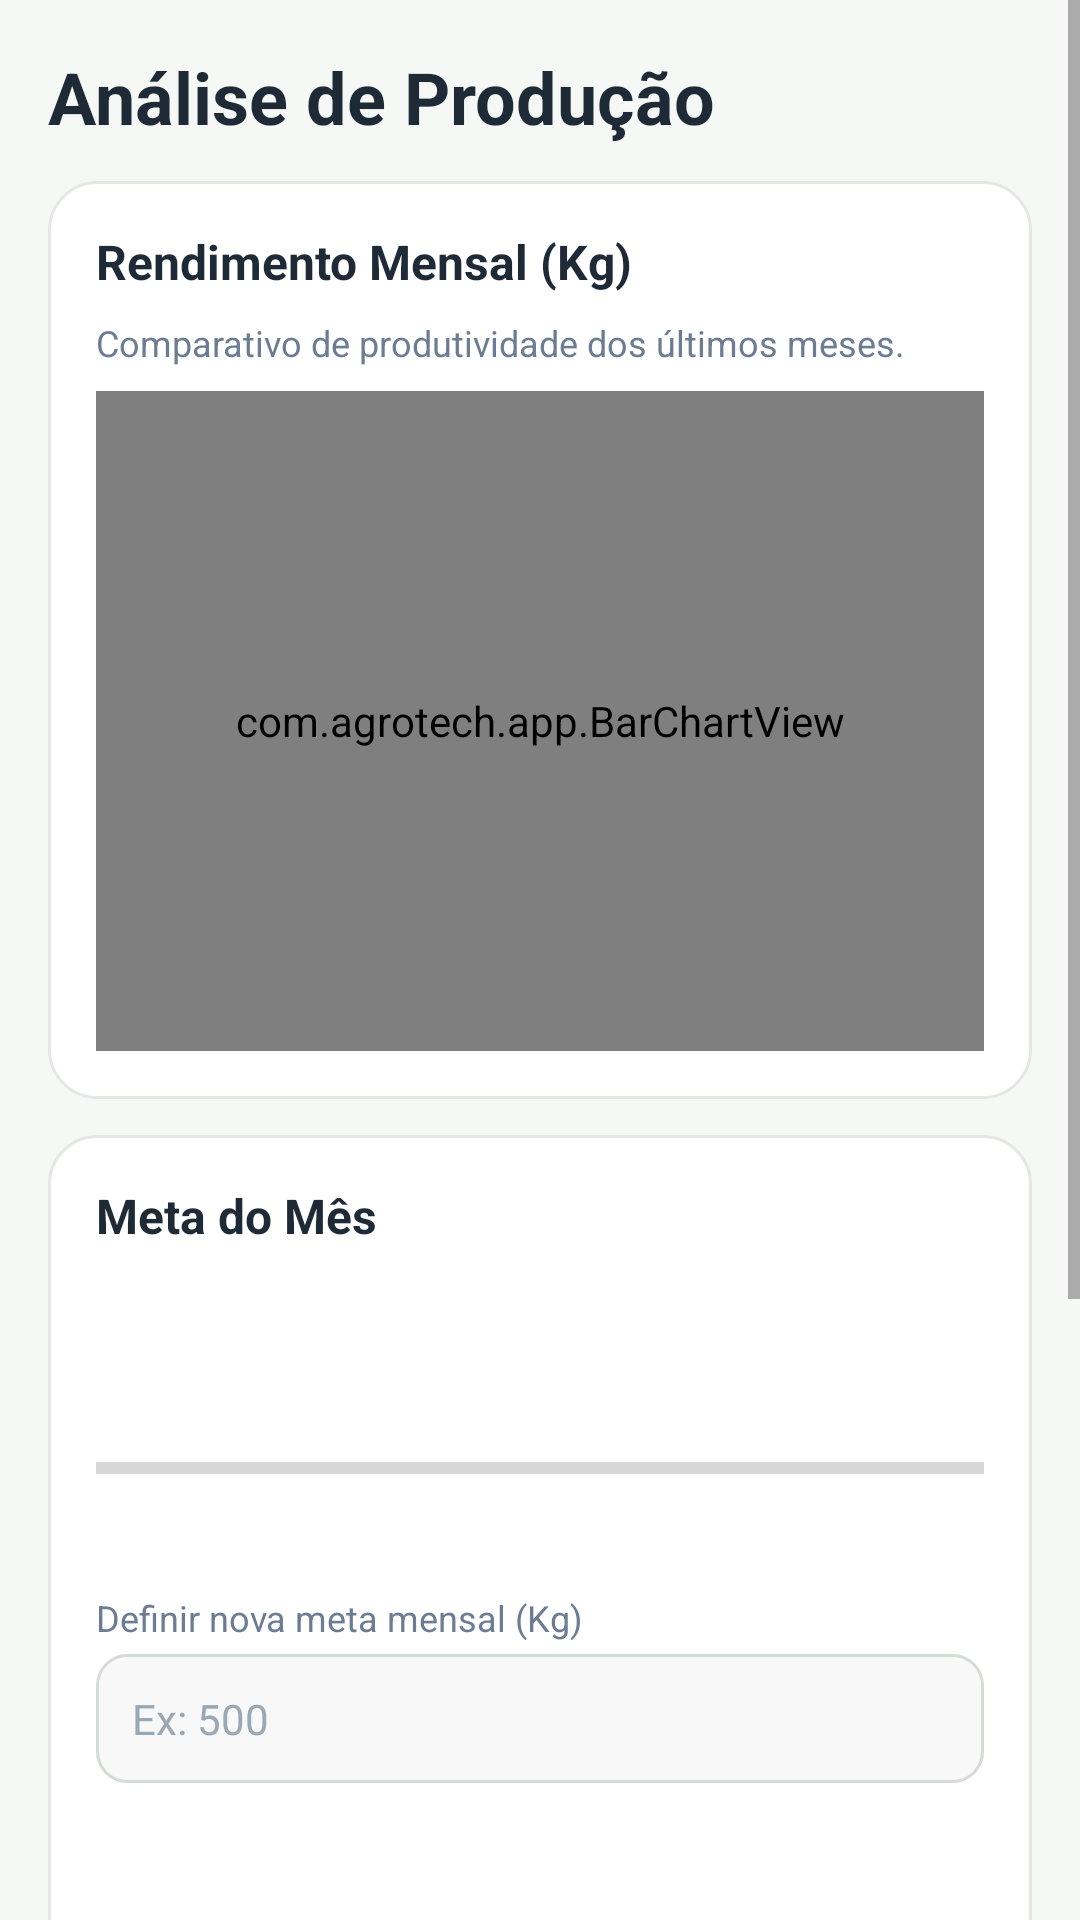

Produce the Android XML layout that renders to this screen, including the resource entries it uses.
<!-- AndroidManifest.xml: application theme Theme.AgroTech -->
<!-- res/layout/fragment_relatorios.xml -->
<?xml version="1.0" encoding="utf-8"?>
<ScrollView xmlns:android="http://schemas.android.com/apk/res/android"
    android:layout_width="match_parent"
    android:layout_height="match_parent"
    android:background="@color/bg">

    <LinearLayout
        android:layout_width="match_parent"
        android:layout_height="wrap_content"
        android:orientation="vertical"
        android:padding="16dp">

        <TextView
            style="@style/Title"
            android:layout_width="wrap_content"
            android:layout_height="wrap_content"
            android:text="Análise de Produção" />

        <LinearLayout
            style="@style/Card"
            android:layout_width="match_parent"
            android:layout_height="wrap_content"
            android:orientation="vertical">

            <TextView
                style="@style/CardTitle"
                android:layout_width="wrap_content"
                android:layout_height="wrap_content"
                android:text="Rendimento Mensal (Kg)" />

            <TextView
                android:layout_width="wrap_content"
                android:layout_height="wrap_content"
                android:text="Comparativo de produtividade dos últimos meses."
                android:textColor="@color/gray"
                android:textSize="12sp" />

            <com.agrotech.app.BarChartView
                android:id="@+id/barChart"
                android:layout_width="match_parent"
                android:layout_height="220dp"
                android:layout_marginTop="8dp" />
        </LinearLayout>

        <LinearLayout
            style="@style/Card"
            android:layout_width="match_parent"
            android:layout_height="wrap_content"
            android:orientation="vertical">

            <TextView
                style="@style/CardTitle"
                android:layout_width="wrap_content"
                android:layout_height="wrap_content"
                android:text="Meta do Mês" />

            <TextView
                android:id="@+id/tvPercent"
                android:layout_width="match_parent"
                android:layout_height="wrap_content"
                android:gravity="center"
                android:textColor="@color/green_dark"
                android:textSize="40sp"
                android:textStyle="bold" />

            <ProgressBar
                android:id="@+id/pbMeta"
                style="?android:attr/progressBarStyleHorizontal"
                android:layout_width="match_parent"
                android:layout_height="12dp"
                android:layout_marginTop="6dp"
                android:max="100"
                android:progressTint="@color/green_dark" />

            <TextView
                android:id="@+id/tvMetaInfo"
                android:layout_width="match_parent"
                android:layout_height="wrap_content"
                android:layout_marginTop="8dp"
                android:gravity="center"
                android:textColor="@color/gray"
                android:textSize="13sp" />

            <TextView
                style="@style/Label"
                android:layout_width="wrap_content"
                android:layout_height="wrap_content"
                android:text="Definir nova meta mensal (Kg)" />

            <EditText
                android:id="@+id/etMeta"
                style="@style/Input"
                android:layout_width="match_parent"
                android:layout_height="wrap_content"
                android:hint="Ex: 500"
                android:inputType="numberDecimal" />

            <Button
                android:id="@+id/btnMeta"
                style="@style/PrimaryButton"
                android:layout_width="match_parent"
                android:layout_height="52dp"
                android:text="Salvar Meta" />
        </LinearLayout>

        <LinearLayout
            style="@style/Card"
            android:layout_width="match_parent"
            android:layout_height="wrap_content"
            android:orientation="vertical">

            <TextView
                style="@style/CardTitle"
                android:layout_width="wrap_content"
                android:layout_height="wrap_content"
                android:text="Top Produtos" />

            <com.agrotech.app.PieChartView
                android:id="@+id/pieChart"
                android:layout_width="match_parent"
                android:layout_height="180dp" />
        </LinearLayout>
    </LinearLayout>
</ScrollView>
<!-- resources referenced by this layout -->
<resources>
  <color name="bg">#F6F8F6</color>
  <color name="gray">#6B7C93</color>
  <color name="green_dark">#2E7D32</color>
  <style name="Card">
          <item name="android:background">@drawable/bg_card</item>
          <item name="android:padding">16dp</item>
          <item name="android:layout_marginTop">12dp</item>
      </style>
  <style name="CardTitle">
          <item name="android:textSize">16sp</item>
          <item name="android:textStyle">bold</item>
          <item name="android:textColor">@color/text</item>
          <item name="android:layout_marginBottom">8dp</item>
      </style>
  <style name="Input">
          <item name="android:background">@drawable/bg_input</item>
          <item name="android:padding">12dp</item>
          <item name="android:textSize">14sp</item>
          <item name="android:textColor">@color/text</item>
          <item name="android:textColorHint">#9AA7B5</item>
          <item name="android:singleLine">true</item>
      </style>
  <style name="Label">
          <item name="android:textSize">12sp</item>
          <item name="android:textColor">@color/gray</item>
          <item name="android:layout_marginTop">10dp</item>
          <item name="android:layout_marginBottom">4dp</item>
      </style>
  <style name="PrimaryButton" parent="Widget.MaterialComponents.Button">
          <item name="backgroundTint">@color/green_dark</item>
          <item name="cornerRadius">10dp</item>
          <item name="android:textColor">@color/white</item>
          <item name="android:textAllCaps">false</item>
          <item name="android:textStyle">bold</item>
          <item name="android:layout_marginTop">14dp</item>
      </style>
  <style name="Title">
          <item name="android:textSize">24sp</item>
          <item name="android:textStyle">bold</item>
          <item name="android:textColor">@color/text</item>
      </style>
  <style name="Theme.AgroTech" parent="Theme.MaterialComponents.Light.NoActionBar">
          <item name="colorPrimary">@color/green_dark</item>
          <item name="colorPrimaryVariant">@color/green_dark</item>
          <item name="colorOnPrimary">@color/white</item>
          <item name="colorSecondary">@color/green_mid</item>
          <item name="android:statusBarColor">@color/green_dark</item>
          <item name="android:windowBackground">@color/bg</item>
      </style>
  <!-- drawable bg_card (drawable) -->
  <?xml version="1.0" encoding="utf-8"?>
  <shape xmlns:android="http://schemas.android.com/apk/res/android" android:shape="rectangle">
      <solid android:color="@color/white" />
      <corners android:radius="16dp" />
      <stroke android:width="1dp" android:color="@color/stroke" />
  </shape>
  <color name="text">#1F2A37</color>
  <!-- drawable bg_input (drawable) -->
  <?xml version="1.0" encoding="utf-8"?>
  <shape xmlns:android="http://schemas.android.com/apk/res/android" android:shape="rectangle">
      <solid android:color="#F7F8F7" />
      <corners android:radius="10dp" />
      <stroke android:width="1dp" android:color="#D5DBD5" />
  </shape>
  <color name="white">#FFFFFF</color>
  <color name="green_mid">#4CAF50</color>
  <color name="stroke">#E3E8E3</color>
</resources>
